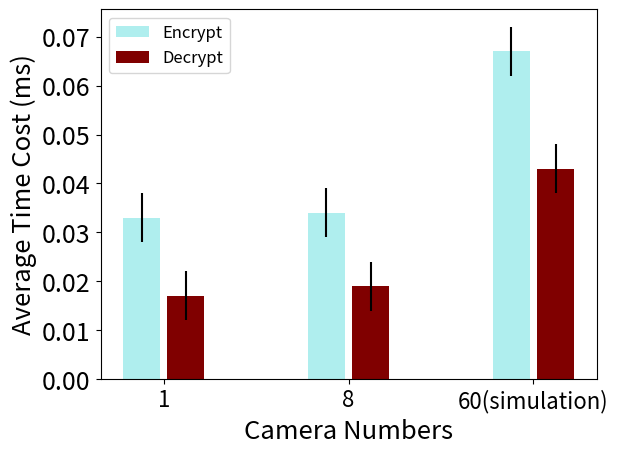

Here is the Python script that generated this plot:
import matplotlib.pyplot as plt
import numpy as np

size = 3
x = np.arange(size)
total_width, n = 0.8, 3
width = total_width / n
x = x - (total_width - width) / 2

encrypt = [0.033, 0.034, 0.067]  # 1, 60, 600摄像头加密1帧平均值
decrypt = [0.017, 0.019, 0.043]  # 1, 60, 600摄像头解密1帧平均值
error = [0.005, ] * 3  # 生成一个包含有n个值，均为0.2的list，表示允许的误差范围[-0.002,0.002]

plt.xlabel('Camera Numbers', fontsize=18.5)
plt.ylabel('Average Time Cost (ms)', fontsize=18.5)
plt.bar(x - 0.45 * width, encrypt, color="#AFEEEE", width=0.75 * width, label='Encrypt', yerr=error)
plt.bar(x + 0.45 * width, decrypt, color="#800000", width=0.75 * width, label='Decrypt', yerr=error)
plt.xticks(x, ("1", "8", "60(simulation)"), fontsize=16)
plt.yticks(fontsize=18)
plt.legend(loc='upper left', fontsize=12)


plt.show()
